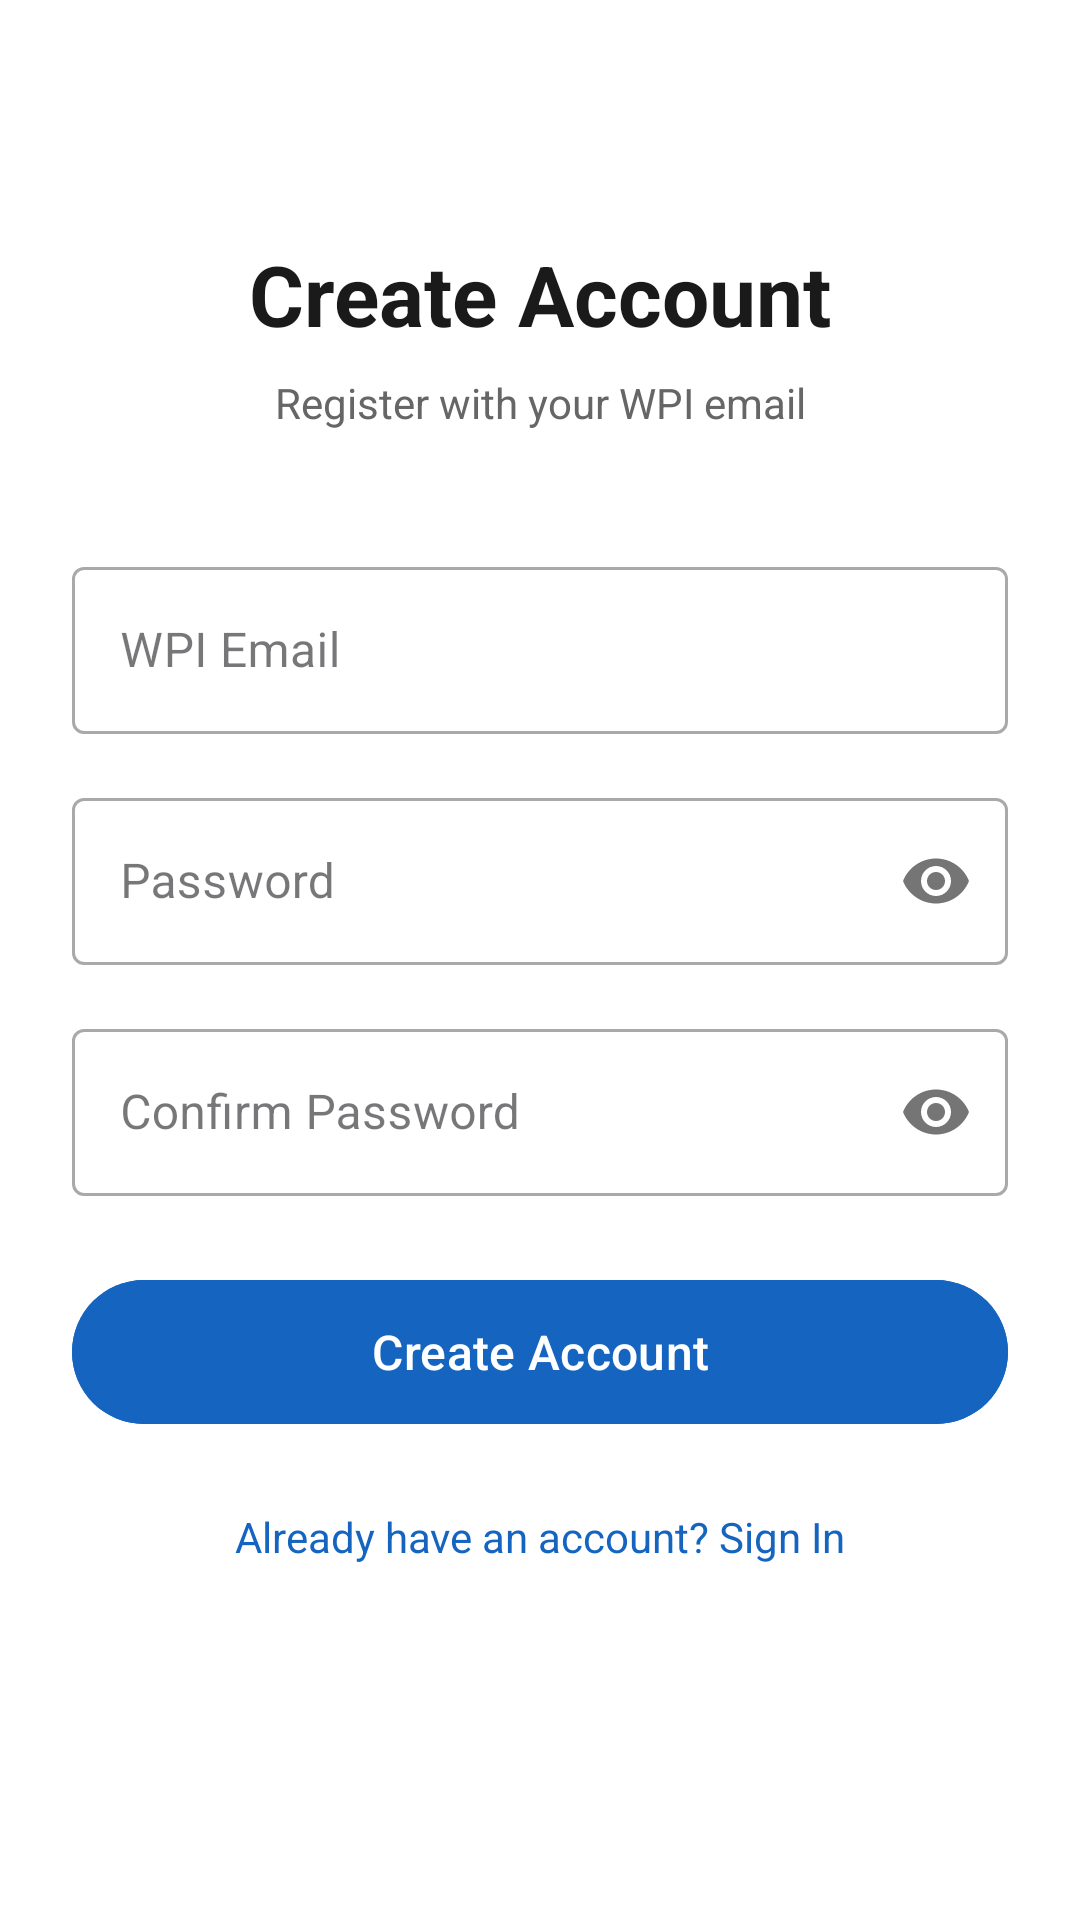

Write the Android layout XML for this screen, with the resource values it uses.
<!-- AndroidManifest.xml: application theme Theme.OpenSpot -->
<!-- res/layout/fragment_register.xml -->
<?xml version="1.0" encoding="utf-8"?>
<androidx.constraintlayout.widget.ConstraintLayout
    xmlns:android="http://schemas.android.com/apk/res/android"
    xmlns:app="http://schemas.android.com/apk/res-auto"
    android:layout_width="match_parent"
    android:layout_height="match_parent"
    android:background="@color/white"
    android:padding="24dp">

    <TextView
        android:id="@+id/tvTitle"
        android:layout_width="wrap_content"
        android:layout_height="wrap_content"
        android:text="Create Account"
        android:textSize="28sp"
        android:textStyle="bold"
        android:textColor="#1A1A1A"
        app:layout_constraintTop_toTopOf="parent"
        app:layout_constraintStart_toStartOf="parent"
        app:layout_constraintEnd_toEndOf="parent"
        app:layout_constraintVertical_bias="0.1"
        app:layout_constraintBottom_toBottomOf="parent"/>

    <TextView
        android:id="@+id/tvSubtitle"
        android:layout_width="wrap_content"
        android:layout_height="wrap_content"
        android:text="Register with your WPI email"
        android:textSize="14sp"
        android:textColor="#666666"
        app:layout_constraintTop_toBottomOf="@id/tvTitle"
        app:layout_constraintStart_toStartOf="parent"
        app:layout_constraintEnd_toEndOf="parent"
        android:layout_marginTop="8dp"/>

    <com.google.android.material.textfield.TextInputLayout
        android:id="@+id/tilEmail"
        android:layout_width="match_parent"
        android:layout_height="wrap_content"
        android:hint="WPI Email"
        style="@style/Widget.MaterialComponents.TextInputLayout.OutlinedBox"
        app:layout_constraintTop_toBottomOf="@id/tvSubtitle"
        app:layout_constraintStart_toStartOf="parent"
        app:layout_constraintEnd_toEndOf="parent"
        android:layout_marginTop="40dp">
        <com.google.android.material.textfield.TextInputEditText
            android:id="@+id/etEmail"
            android:layout_width="match_parent"
            android:layout_height="wrap_content"
            android:inputType="textEmailAddress"
            android:imeOptions="actionNext"/>
    </com.google.android.material.textfield.TextInputLayout>

    <com.google.android.material.textfield.TextInputLayout
        android:id="@+id/tilPassword"
        android:layout_width="match_parent"
        android:layout_height="wrap_content"
        android:hint="Password"
        style="@style/Widget.MaterialComponents.TextInputLayout.OutlinedBox"
        app:passwordToggleEnabled="true"
        app:layout_constraintTop_toBottomOf="@id/tilEmail"
        app:layout_constraintStart_toStartOf="parent"
        app:layout_constraintEnd_toEndOf="parent"
        android:layout_marginTop="16dp">
        <com.google.android.material.textfield.TextInputEditText
            android:id="@+id/etPassword"
            android:layout_width="match_parent"
            android:layout_height="wrap_content"
            android:inputType="textPassword"
            android:imeOptions="actionNext"/>
    </com.google.android.material.textfield.TextInputLayout>

    <com.google.android.material.textfield.TextInputLayout
        android:id="@+id/tilConfirmPassword"
        android:layout_width="match_parent"
        android:layout_height="wrap_content"
        android:hint="Confirm Password"
        style="@style/Widget.MaterialComponents.TextInputLayout.OutlinedBox"
        app:passwordToggleEnabled="true"
        app:layout_constraintTop_toBottomOf="@id/tilPassword"
        app:layout_constraintStart_toStartOf="parent"
        app:layout_constraintEnd_toEndOf="parent"
        android:layout_marginTop="16dp">
        <com.google.android.material.textfield.TextInputEditText
            android:id="@+id/etConfirmPassword"
            android:layout_width="match_parent"
            android:layout_height="wrap_content"
            android:inputType="textPassword"
            android:imeOptions="actionDone"/>
    </com.google.android.material.textfield.TextInputLayout>

    <com.google.android.material.button.MaterialButton
        android:id="@+id/btnRegister"
        android:layout_width="match_parent"
        android:layout_height="56dp"
        android:text="Create Account"
        android:textSize="16sp"
        android:backgroundTint="#1565C0"
        app:layout_constraintTop_toBottomOf="@id/tilConfirmPassword"
        app:layout_constraintStart_toStartOf="parent"
        app:layout_constraintEnd_toEndOf="parent"
        android:layout_marginTop="24dp"/>

    <TextView
        android:id="@+id/tvSignIn"
        android:layout_width="wrap_content"
        android:layout_height="wrap_content"
        android:text="Already have an account? Sign In"
        android:textColor="#1565C0"
        android:textSize="14sp"
        app:layout_constraintTop_toBottomOf="@id/btnRegister"
        app:layout_constraintStart_toStartOf="parent"
        app:layout_constraintEnd_toEndOf="parent"
        android:layout_marginTop="24dp"/>

    <ProgressBar
        android:id="@+id/progressBar"
        android:layout_width="wrap_content"
        android:layout_height="wrap_content"
        android:visibility="gone"
        app:layout_constraintTop_toTopOf="parent"
        app:layout_constraintBottom_toBottomOf="parent"
        app:layout_constraintStart_toStartOf="parent"
        app:layout_constraintEnd_toEndOf="parent"/>

</androidx.constraintlayout.widget.ConstraintLayout>
<!-- resources referenced by this layout -->
<resources>
  <style name="Theme.OpenSpot" parent="Base.Theme.OpenSpot" />
  <style name="Base.Theme.OpenSpot" parent="Theme.Material3.DayNight.NoActionBar">
          
          
      </style>
  <!-- not gathered from this repository: default colours our renderer supplied (Android Studio template values) -->
  <color name="white">#FFFFFFFF</color>
</resources>
